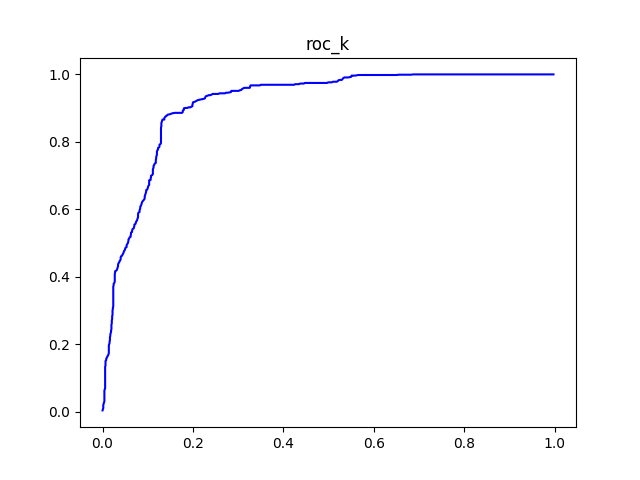

The table this chart was drawn from, first rows:
#k	tpr	fpr
5	0.004521	0.0
10	0.008137	0.0008183
15	0.01175	0.001637
20	0.01627	0.001637
25	0.0208	0.001637
30	0.02441	0.002455
35	0.02803	0.003273
40	0.03165	0.004092
45	0.03617	0.004092
50	0.04069	0.004092
55	0.04521	0.004092
60	0.04973	0.004092
65	0.05425	0.004092
70	0.05877	0.004092
75	0.06329	0.004092
80	0.06691	0.00491
85	0.07052	0.005728
90	0.07505	0.005728
95	0.07957	0.005728
100	0.08409	0.005728
105	0.08861	0.005728
110	0.09313	0.005728
115	0.09765	0.005728
120	0.1022	0.005728
125	0.1067	0.005728
130	0.1112	0.005728
135	0.1157	0.005728
140	0.1203	0.005728
145	0.1248	0.005728
150	0.1293	0.005728
155	0.1338	0.005728
160	0.1374	0.006547
165	0.142	0.006547
170	0.1465	0.006547
175	0.151	0.006547
180	0.1537	0.008183
185	0.1582	0.008183
190	0.1609	0.00982
195	0.1646	0.01064
200	0.1673	0.01227
205	0.1709	0.01309
210	0.1745	0.01391
215	0.179	0.01391
220	0.1835	0.01391
225	0.1881	0.01391
230	0.1926	0.01391
235	0.1971	0.01391
240	0.2007	0.01473
245	0.2043	0.01555
250	0.2089	0.01555
255	0.2125	0.01637
260	0.217	0.01637
265	0.2215	0.01637
270	0.2251	0.01718
275	0.2297	0.01718
280	0.2333	0.018
285	0.2369	0.01882
290	0.2414	0.01882
295	0.245	0.01964
300	0.2495	0.01964
... 405 more rows
